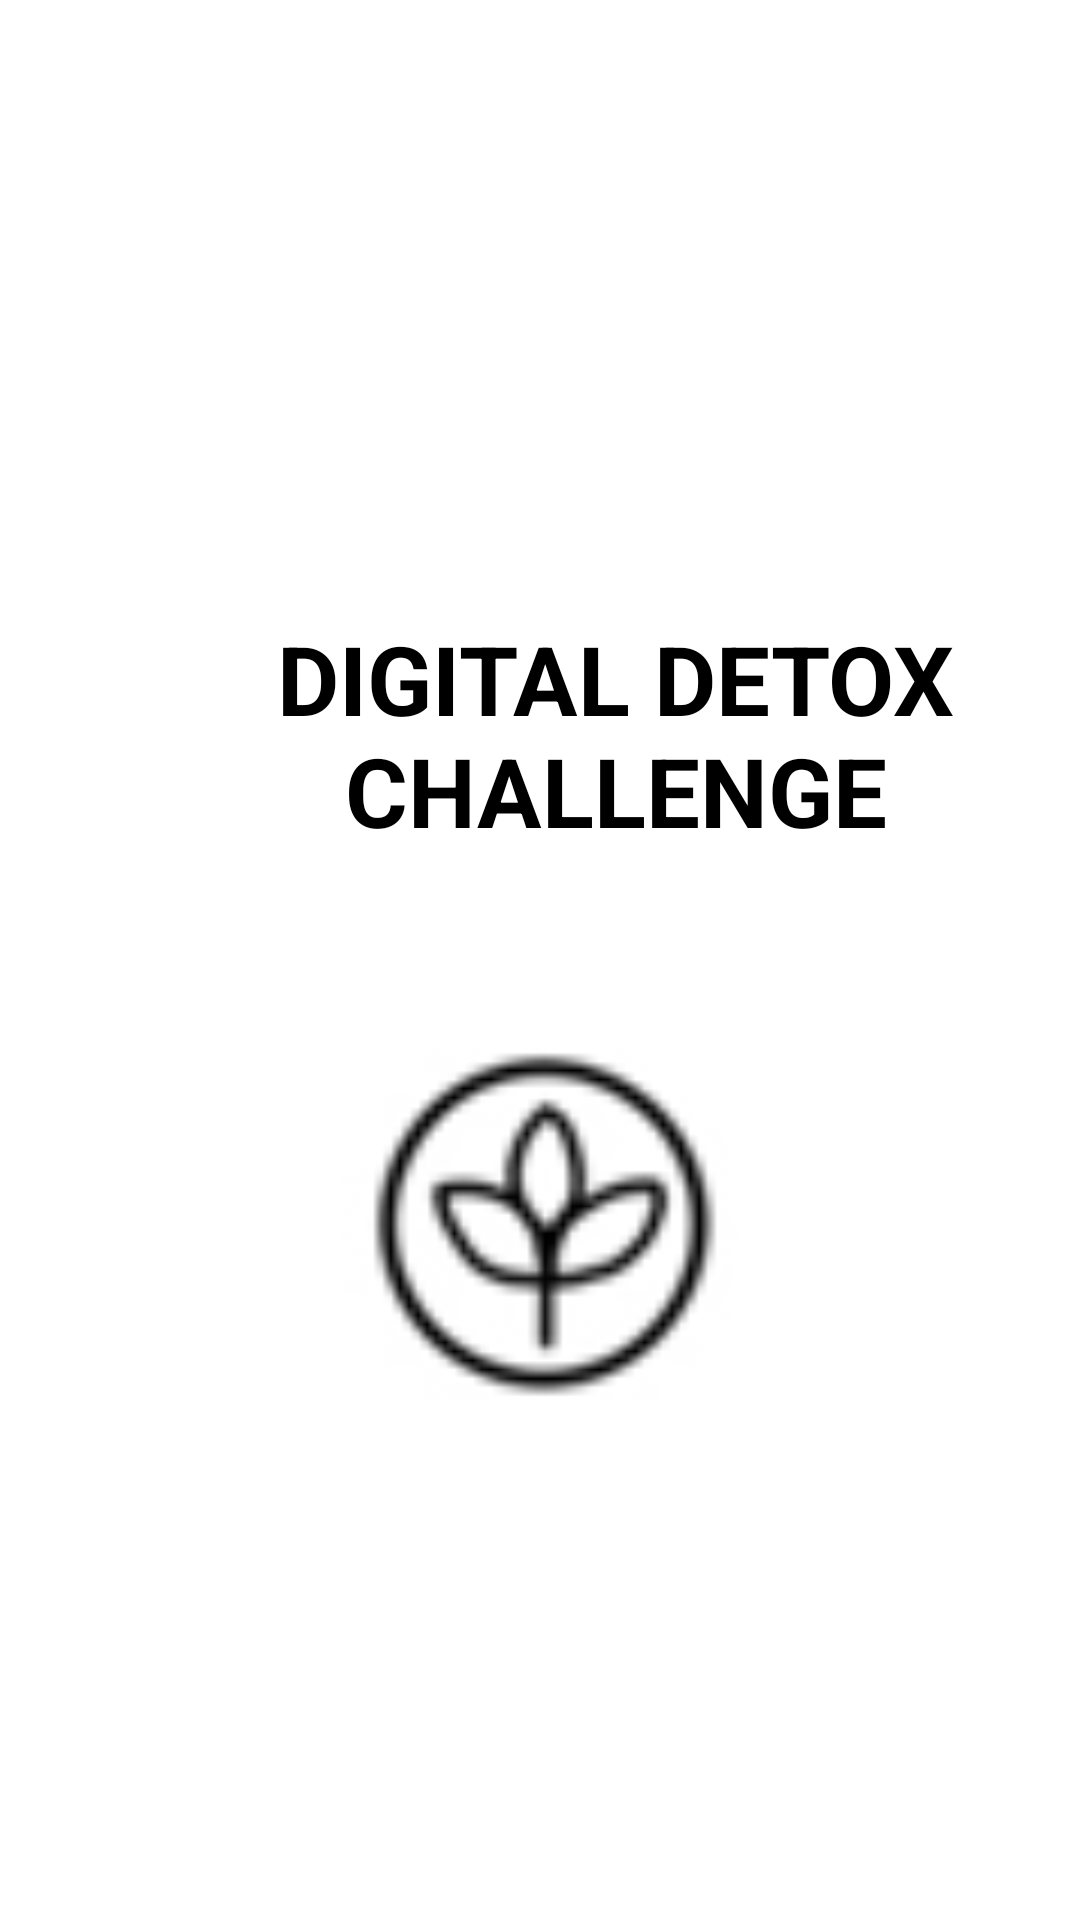

Write the Android layout XML for this screen, with the resource values it uses.
<!-- AndroidManifest.xml: application theme Theme.DigitalDetoxApp -->
<!-- res/layout/activity_splash.xml -->
<?xml version="1.0" encoding="utf-8"?>
<androidx.constraintlayout.widget.ConstraintLayout xmlns:android="http://schemas.android.com/apk/res/android"
    xmlns:app="http://schemas.android.com/apk/res-auto"
    xmlns:tools="http://schemas.android.com/tools"
    android:layout_width="match_parent"
    android:layout_height="match_parent"
    android:background="@android:color/white"
    tools:context=".SplashActivity">

    <TextView
        android:id="@+id/titleText"
        android:layout_width="410dp"
        android:layout_height="90dp"
        android:layout_marginTop="200dp"
        android:gravity="center"
        android:text="DIGITAL DETOX CHALLENGE"
        android:textColor="@android:color/black"
        android:textSize="32dp"
        android:textStyle="bold"
        app:layout_constraintEnd_toEndOf="parent"
        app:layout_constraintHorizontal_bias="0.0"
        app:layout_constraintStart_toStartOf="parent"
        app:layout_constraintTop_toTopOf="parent" />

    <ImageView
        android:id="@+id/iconImage"
        android:layout_width="133dp"
        android:layout_height="156dp"
        android:src="@drawable/detox_image"
        app:layout_constraintBottom_toBottomOf="parent"
        app:layout_constraintEnd_toEndOf="parent"
        app:layout_constraintStart_toStartOf="parent"
        app:layout_constraintTop_toBottomOf="@+id/titleText"
        app:layout_constraintVertical_bias="0.2" /> 

</androidx.constraintlayout.widget.ConstraintLayout>
<!-- resources referenced by this layout -->
<resources>
  <!-- drawable detox_image: png bitmap (drawable, 2458 bytes) -->
  <style name="Theme.DigitalDetoxApp" parent="Base.Theme.DigitalDetoxApp" />
  <style name="Base.Theme.DigitalDetoxApp" parent="Theme.Material3.DayNight.NoActionBar">
          
          
      </style>
</resources>
